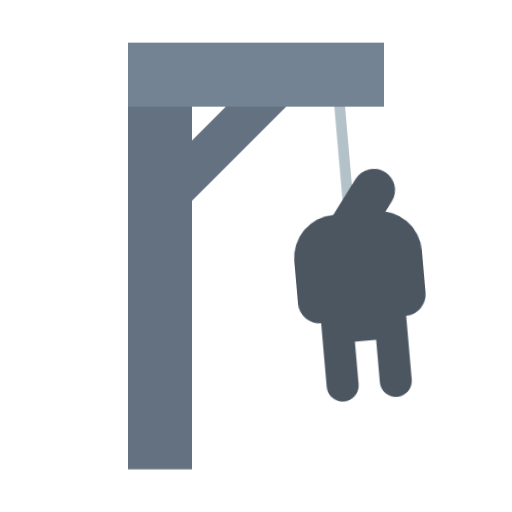
t = 0.00 s
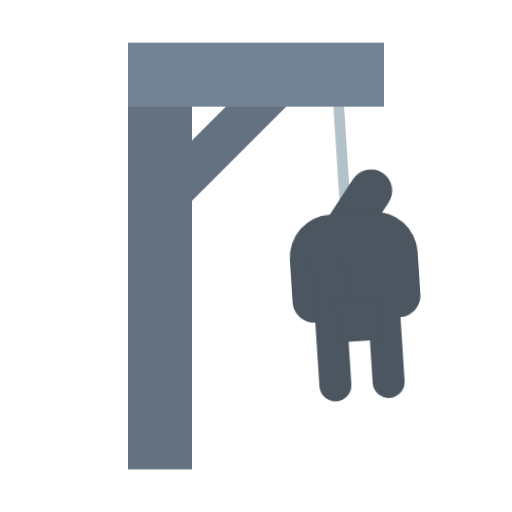
t = 0.63 s
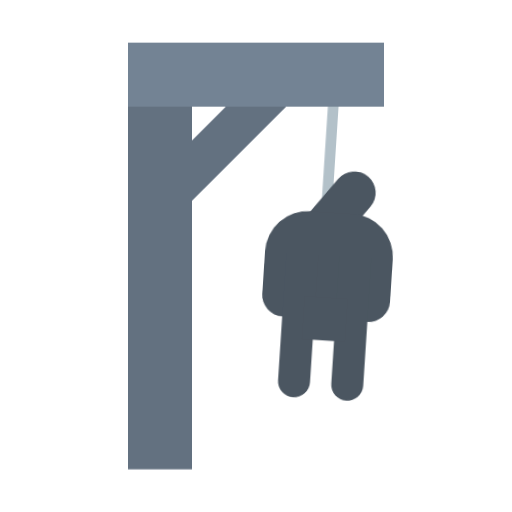
t = 1.88 s
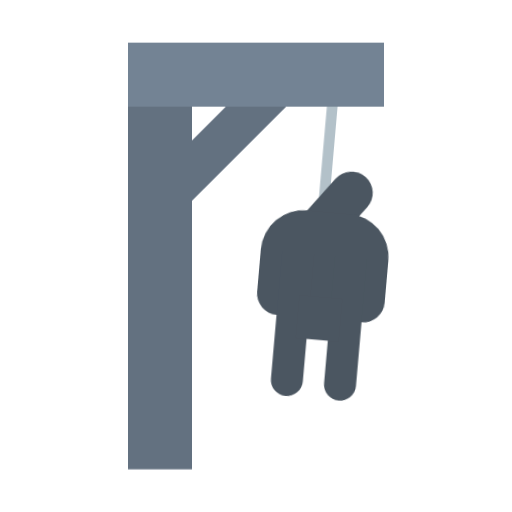
t = 2.50 s
t = 3.13 s: frame unchanged from t = 1.88 s, image omitted
t = 4.38 s: frame unchanged from t = 0.63 s, image omitted

The animated SVG that drew these frames (rendered in a browser with its animation timeline set to each time). Animation: 1 CSS @keyframes rule; one cycle of 5.00 s, repeats indefinitely.

<?xml version="1.0" ?>
<svg data-name="Layer 1" height="24" id="Layer_1" viewBox="0 0 24 24" width="24" xmlns="http://www.w3.org/2000/svg">
  <title/>
  <style>
    .hangman {
      transform-origin: calc(calc(16.25 / 24) * 100%) calc(calc(3 / 24) * 100%);
      animation: swaying 5s ease-in-out alternate infinite;
    }
    @keyframes swaying {
      0%, 100% {
        transform: rotate(-5deg);
      }
      50% {
        transform: rotate(5deg);
      }
    }
  </style>
  <g class="hangman">
    <rect class="rope" height="8" style="fill:#b3c1c9" width="0.5" x="15.5" y="3"/>
    <path class="head" d="M15.9999,12l-1.6-1.2,1.8-2.4a1,1,0,0,1,1.4-.2h0a.99992.99992,0,0,1,.2,1.4Z" style="fill:#4b5661"/>
    <path class="upperBody" d="M15,10h2a2,2,0,0,1,2,2v2a1,1,0,0,1-1,1H14a1,1,0,0,1-1-1V12A2,2,0,0,1,15,10Z" style="fill:#4b5661"/>
    <path class="rightLeg" d="M14.75,18.75h0A.75.75,0,0,1,14,18V12h1.5v6A.75.75,0,0,1,14.75,18.75Z" style="fill:#4b5661"/>
    <path class="leftLeg" d="M17.25,18.75h0A.75.75,0,0,1,16.5,18V12H18v6A.75.75,0,0,1,17.25,18.75Z" style="fill:#4b5661"/>
    <rect class="pelvis" height="2" style="fill:#4b5661" width="2" x="15" y="14"/>
  </g>
  <g class="gallows">
    <rect height="1.9997" style="fill:#637180" transform="translate(-1.77082 9.22487) rotate(-45)" width="7.77817" x="6.36091" y="5.75015"/>
    <rect height="19" style="fill:#637180" width="3" x="6" y="3"/>
    <rect height="3" style="fill:#738394" width="12" x="6" y="2"/>
  </g>
</svg>
